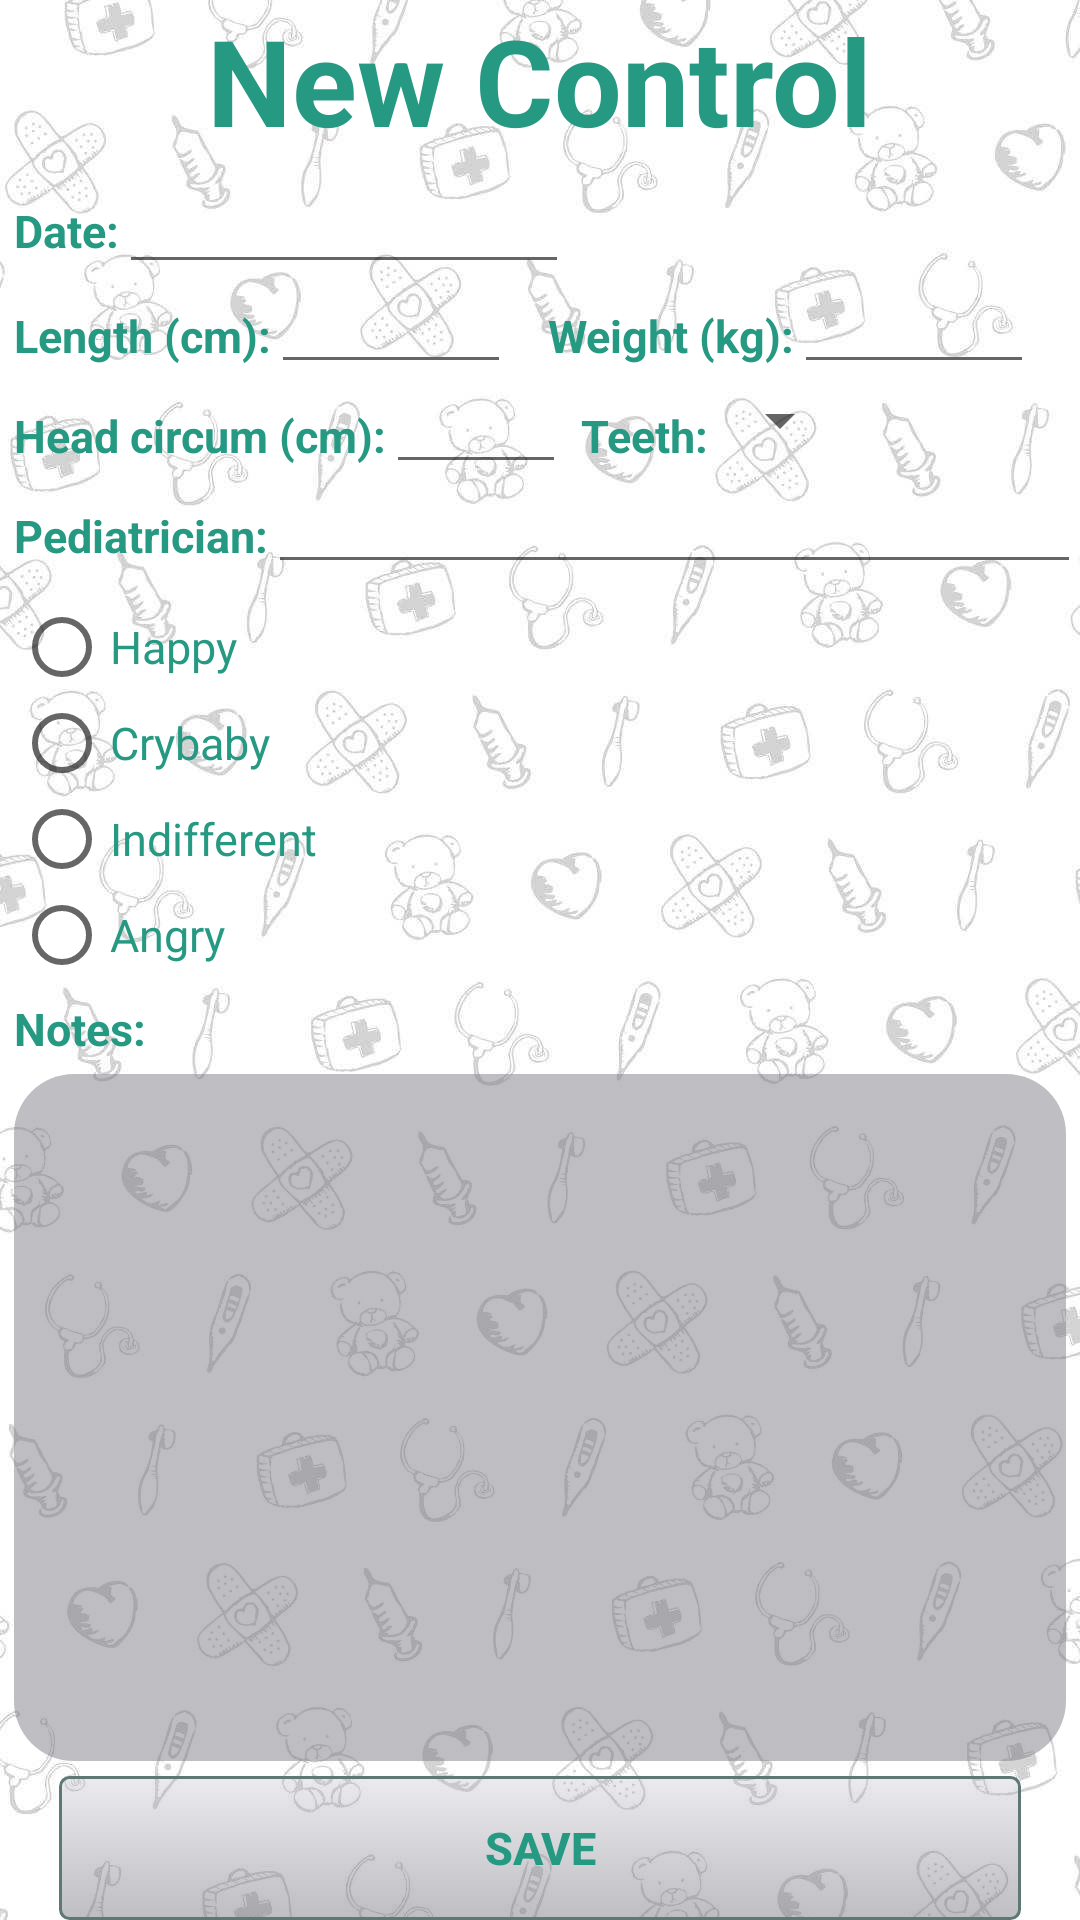

Android layout source for this screen:
<!-- AndroidManifest.xml: application theme AppTheme -->
<!-- res/layout/activity_add_new_control.xml -->
<?xml version="1.0" encoding="utf-8"?>
<RelativeLayout xmlns:android="http://schemas.android.com/apk/res/android"
    android:layout_width="match_parent"
    android:layout_height="match_parent"
    android:background="@drawable/wallpaper"
    android:paddingLeft="@dimen/activity_horizontal_margin"
    android:paddingRight="@dimen/activity_horizontal_margin"
    android:paddingTop="@dimen/activity_vertical_margin"
    android:paddingBottom="@dimen/activity_vertical_margin" >

    <TextView
        android:id="@+id/title_new_control"
        android:layout_width="wrap_content"
        android:layout_height="wrap_content"
        android:textSize="40sp"
        android:textStyle="bold"
        android:text="@string/title_new_control"
        android:layout_centerHorizontal="true"
        android:textColor="@color/textColorGreen"/>

    <LinearLayout
        android:id="@+id/linear_date"
        android:layout_width="match_parent"
        android:layout_height="wrap_content"
        android:orientation="horizontal"
        android:layout_below="@id/title_new_control"
        android:layout_marginLeft="5dp">

        <TextView
            android:id="@+id/title_date"
            android:text="@string/title_list_date"
            android:layout_width="wrap_content"
            android:layout_height="wrap_content"
            android:textStyle="bold"
            android:textColor="@color/textColorGreen"
            android:layout_weight="0"
            android:textSize="15sp" />

        <EditText
            android:layout_width="150dp"
            android:layout_height="wrap_content"
            android:inputType="date"
            android:ems="10"
            android:id="@+id/editText"
            android:textColor="@color/textColorGreen" />

    </LinearLayout>

    <LinearLayout
        android:id="@+id/linear_first_data"
        android:layout_width="match_parent"
        android:layout_height="wrap_content"
        android:orientation="horizontal"
        android:layout_below="@id/linear_date"
        android:layout_marginLeft="5dp">

        <LinearLayout
            android:id="@+id/linear_content1"
            android:layout_width="match_parent"
            android:layout_height="match_parent"
            android:orientation="vertical"
            android:layout_weight="0.5">

            <LinearLayout
                android:id="@+id/linear_length"
                android:layout_width="match_parent"
                android:layout_height="wrap_content"
                android:orientation="horizontal">

                <TextView
                    android:layout_width="wrap_content"
                    android:layout_height="wrap_content"
                    android:text="@string/title_list_length"
                    android:textStyle="bold"
                    android:textColor="@color/textColorGreen"
                    android:textSize="15sp" />

                <EditText
                    android:id="@+id/add_length"
                    android:layout_width="80dp"
                    android:layout_height="wrap_content"
                    android:inputType="numberDecimal"
                    android:textColor="@color/textColorGreen"
                    android:maxLength="6"
                    android:textSize="12sp"/>
            </LinearLayout>
        </LinearLayout>

        <LinearLayout
            android:id="@+id/linear_content2"
            android:layout_width="match_parent"
            android:layout_height="match_parent"
            android:orientation="vertical"
            android:layout_weight="0.5">

            <LinearLayout
                android:id="@+id/linear_weight"
                android:layout_width="match_parent"
                android:layout_height="wrap_content"
                android:orientation="horizontal">

                <TextView
                    android:layout_width="wrap_content"
                    android:layout_height="wrap_content"
                    android:text="@string/title_list_weight"
                    android:textStyle="bold"
                    android:layout_weight="0"
                    android:textColor="@color/textColorGreen"
                    android:textSize="15dp" />

                <EditText
                    android:id="@+id/add_weight"
                    android:layout_width="80dp"
                    android:layout_height="wrap_content"
                    android:inputType="numberDecimal"
                    android:layout_weight="0"
                    android:textColor="@color/textColorGreen"
                    android:maxLength="6"
                    android:textSize="12sp" />
            </LinearLayout>
        </LinearLayout>
    </LinearLayout>
    <LinearLayout
        android:id="@+id/linear_content3"
        android:layout_width="match_parent"
        android:layout_height="wrap_content"
        android:layout_below="@id/linear_first_data"
        android:layout_marginLeft="5dp">

        <TextView
            android:layout_width="wrap_content"
            android:layout_height="wrap_content"
            android:text="@string/title_head_circumference"
            android:textStyle="bold"
            android:textColor="@color/textColorGreen"
            android:textSize="15sp"/>

        <EditText
            android:id="@+id/add_head_circum"
            android:layout_width="60dp"
            android:layout_height="wrap_content"
            android:inputType="numberDecimal"
            android:textColor="@color/textColorGreen"
            android:textSize="12sp"
            android:maxLength="6"
            android:layout_marginRight="5dp"/>

        <TextView
            android:layout_width="wrap_content"
            android:layout_height="wrap_content"
            android:text="@string/title_teeth"
            android:textStyle="bold"
            android:textColor="@color/textColorGreen"
            android:textSize="15sp"/>

        <Spinner
            android:id="@+id/spinner_teeth"
            android:layout_width="wrap_content"
            android:layout_height="wrap_content"
            android:spinnerMode="dropdown"/>


    </LinearLayout>

    <LinearLayout
        android:layout_width="match_parent"
        android:layout_height="wrap_content"
        android:id="@+id/linear_pediatric"
        android:orientation="horizontal"
        android:layout_below="@id/linear_content3"
        android:layout_marginLeft="5dp">

        <TextView
            android:layout_width="wrap_content"
            android:layout_height="wrap_content"
            android:text="@string/title_pediatric"
            android:textStyle="bold"
            android:textColor="@color/textColorGreen"
            android:textSize="15sp" />

        <EditText
            android:id="@+id/add_pediatrician"
            android:layout_width="match_parent"
            android:layout_height="wrap_content"
            android:textColor="@color/textColorGreen"
            android:textSize="12sp"
            android:maxLength="50" />

    </LinearLayout>

    <LinearLayout
        android:id="@+id/linear_mood"
        android:orientation="vertical"
        android:layout_width="wrap_content"
        android:layout_height="wrap_content"
        android:layout_below="@id/linear_pediatric"
        android:layout_margin="5dp">

        <RadioGroup
            android:id="@+id/radio_gr_mood"
            android:layout_width="wrap_content"
            android:layout_height="wrap_content">
            <RadioButton
                android:id="@+id/rb_mood_happy"
                android:layout_width="wrap_content"
                android:layout_height="wrap_content"
                android:text="@string/mood_happy"
                android:textColor="@color/textColorGreen"
                android:textSize="15sp" />
            <RadioButton
                android:id="@+id/rb_mood_cry"
                android:layout_width="wrap_content"
                android:layout_height="wrap_content"
                android:text="@string/mood_crybaby"
                android:textColor="@color/textColorGreen"
                android:textSize="15sp" />
            <RadioButton
                android:id="@+id/rb_mood_indifferent"
                android:layout_width="wrap_content"
                android:layout_height="wrap_content"
                android:text="@string/mood_indifferent"
                android:textColor="@color/textColorGreen"
                android:textSize="15sp" />
            <RadioButton
                android:id="@+id/rb_mood_angry"
                android:layout_width="wrap_content"
                android:layout_height="wrap_content"
                android:text="@string/mood_angry"
                android:textColor="@color/textColorGreen"
                android:textSize="15sp" />
        </RadioGroup>
    </LinearLayout>

    <Button
        android:id="@+id/button_save"
        android:layout_width="match_parent"
        android:layout_height="wrap_content"
        android:text="@string/button_save"
        android:onClick="saveNewControl"
        android:textStyle="bold"
        android:layout_alignParentBottom="true"
        android:textColor="@color/textColorGreen"
        android:background="@drawable/button_border"
        android:layout_marginRight="20dp"
        android:layout_marginLeft="20dp"
        android:textSize="15sp" />

    <TextView
        android:id="@+id/title_note"
        android:layout_width="wrap_content"
        android:layout_height="wrap_content"
        android:text="@string/title_list_note"
        android:textStyle="bold"
        android:textColor="@color/textColorGreen"
        android:layout_below="@id/linear_mood"
        android:layout_alignParentLeft="true"
        android:layout_alignParentStart="true"
        android:layout_marginLeft="5dp"
        android:textSize="15sp" />

    <EditText
        android:id="@+id/add_note"
        android:layout_width="match_parent"
        android:gravity="top"
        android:background="@drawable/custom_border"
        android:layout_height="match_parent"
        android:textColor="@color/textColorGreen"
        android:textSize="12sp"
        android:layout_below="@id/title_note"
        android:layout_above="@id/button_save"
        android:layout_centerHorizontal="true"
        android:layout_margin="5sp"
        android:maxLength="255" />

</RelativeLayout>
<!-- resources referenced by this layout -->
<resources>
  <color name="textColorGreen">#269983</color>
  <!-- drawable button_border (drawable) -->
  <?xml version="1.0" encoding="UTF-8"?>
  <shape xmlns:android="http://schemas.android.com/apk/res/android" android:shape="rectangle">
      <corners android:radius="20dp"/>
      <padding android:left="10dp" android:right="10dp" android:top="10dp" android:bottom="10dp"/>
      <solid android:color="#F9FFFD"/>
  </shape>
  <!-- drawable custom_border (drawable) -->
  <?xml version="1.0" encoding="UTF-8"?>
  <shape xmlns:android="http://schemas.android.com/apk/res/android" android:shape="rectangle">
      <corners android:radius="20dp"/>
      <padding android:left="10dp" android:right="10dp" android:top="10dp" android:bottom="10dp"/>
      <solid android:color="#FFC7FF95"/>
  </shape>
  <!-- drawable wallpaper: jpg bitmap (drawable-nodpi, 89406 bytes) -->
  <string name="button_save">Save</string>
  <string name="mood_angry">Angry</string>
  <string name="mood_crybaby">Crybaby</string>
  <string name="mood_happy">Happy</string>
  <string name="mood_indifferent">Indifferent</string>
  <string name="title_head_circumference">Head circum (cm):</string>
  <string name="title_list_date">Date:</string>
  <string name="title_list_length">Length (cm):</string>
  <string name="title_list_note">Notes:</string>
  <string name="title_list_weight">Weight (kg):</string>
  <string name="title_new_control">New Control</string>
  <string name="title_pediatric">Pediatrician:</string>
  <string name="title_teeth">Teeth:</string>
  <style name="AppTheme" parent="Theme.AppCompat.Light.DarkActionBar">
          
          <item name="android:panelBackground">@android:color/darker_gray</item>
      </style>
</resources>
